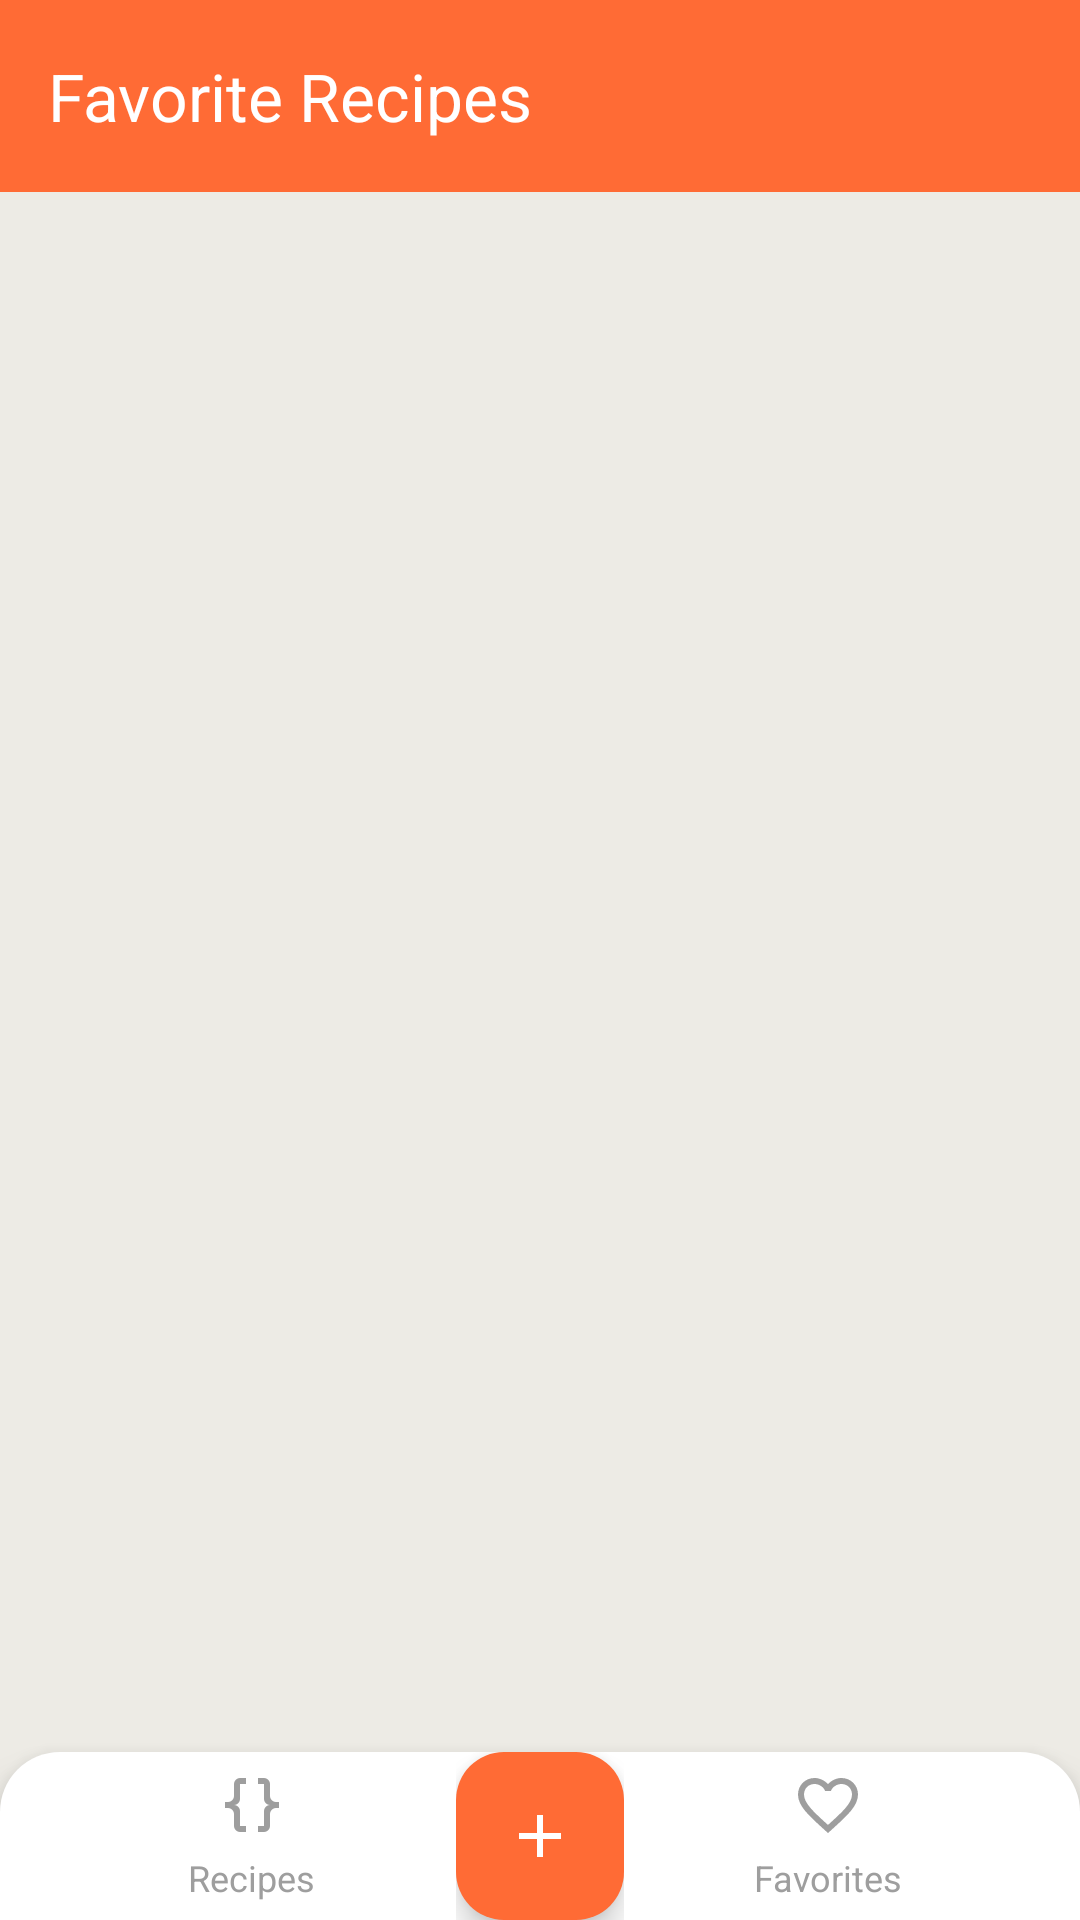

Reconstruct the res/layout file that produces this screen, plus the resources it refers to.
<!-- AndroidManifest.xml: application theme Theme.MyRecipeBook -->
<!-- res/layout/activity_favorites.xml -->
<?xml version="1.0" encoding="utf-8"?>
<RelativeLayout xmlns:android="http://schemas.android.com/apk/res/android"
    xmlns:app="http://schemas.android.com/apk/res-auto"
    android:layout_width="match_parent"
    android:layout_height="match_parent"
    android:background="@color/background_primary">

    
    <androidx.appcompat.widget.Toolbar
        android:id="@+id/toolbar"
        android:layout_width="match_parent"
        android:layout_height="?attr/actionBarSize"
        android:background="@color/primary_color"
        android:elevation="4dp"
        app:title="Favorite Recipes"
        app:titleTextColor="@android:color/white" />

    
    <FrameLayout
        android:layout_width="match_parent"
        android:layout_height="match_parent"
        android:layout_below="@id/toolbar"
        android:layout_above="@+id/bottomNavigation">

        
        <androidx.recyclerview.widget.RecyclerView
            android:id="@+id/recyclerViewFavorites"
            android:layout_width="match_parent"
            android:layout_height="match_parent"
            android:padding="16dp"
            android:clipToPadding="false" />

        
        <LinearLayout
            android:id="@+id/emptyStateView"
            android:layout_width="match_parent"
            android:layout_height="match_parent"
            android:orientation="vertical"
            android:gravity="center"
            android:padding="32dp"
            android:visibility="gone">

            <ImageView
                android:layout_width="120dp"
                android:layout_height="120dp"
                android:src="@drawable/ic_heart_outline"
                android:alpha="0.5"
                android:layout_marginBottom="24dp"
                android:contentDescription="No favorites"
                android:tint="@color/text_secondary" />

            <TextView
                android:layout_width="wrap_content"
                android:layout_height="wrap_content"
                android:text="No favorite recipes yet"
                android:textSize="24sp"
                android:textStyle="bold"
                android:textColor="@color/text_primary"
                android:layout_marginBottom="8dp" />

            <TextView
                android:layout_width="wrap_content"
                android:layout_height="wrap_content"
                android:text="Start adding recipes to your favorites by tapping the heart icon!"
                android:textSize="16sp"
                android:textColor="@color/text_secondary"
                android:textAlignment="center" />

        </LinearLayout>

    </FrameLayout>

    
    <include
        android:id="@+id/bottomNavigation"
        layout="@layout/bottom_navigation"
        android:layout_width="match_parent"
        android:layout_height="wrap_content"
        android:layout_alignParentBottom="true" />

</RelativeLayout>
<!-- res/layout/bottom_navigation.xml (included above) -->
<?xml version="1.0" encoding="utf-8"?>
<LinearLayout xmlns:android="http://schemas.android.com/apk/res/android"
    xmlns:app="http://schemas.android.com/apk/res-auto"
    android:layout_width="match_parent"
    android:layout_height="80dp"
    android:orientation="horizontal"
    android:background="@drawable/bottom_nav_background"
    android:elevation="8dp"
    android:gravity="center_vertical"
    android:paddingHorizontal="32dp">

    
    <LinearLayout
        android:id="@+id/tabRecipes"
        android:layout_width="0dp"
        android:layout_height="match_parent"
        android:layout_weight="1"
        android:orientation="vertical"
        android:gravity="center"
        android:background="?attr/selectableItemBackgroundBorderless">

        <ImageView
            android:id="@+id/iconRecipes"
            android:layout_width="24dp"
            android:layout_height="24dp"
            android:src="@drawable/ic_recipe"
            android:tint="@color/tab_unselected" />

        <TextView
            android:id="@+id/labelRecipes"
            android:layout_width="wrap_content"
            android:layout_height="wrap_content"
            android:text="Recipes"
            android:textSize="12sp"
            android:textColor="@color/tab_unselected"
            android:layout_marginTop="4dp" />

    </LinearLayout>

    
    <FrameLayout
        android:layout_width="56dp"
        android:layout_height="56dp"
        android:layout_marginHorizontal="16dp">

        <com.google.android.material.floatingactionbutton.FloatingActionButton
            android:id="@+id/fabAddRecipe"
            android:layout_width="56dp"
            android:layout_height="56dp"
            android:contentDescription="Add Recipe"
            app:srcCompat="@drawable/ic_add"
            app:backgroundTint="@color/primary_color"
            app:tint="@android:color/white"
            app:borderWidth="0dp"
            app:elevation="6dp" />

    </FrameLayout>

    
    <LinearLayout
        android:id="@+id/tabFavorites"
        android:layout_width="0dp"
        android:layout_height="match_parent"
        android:layout_weight="1"
        android:orientation="vertical"
        android:gravity="center"
        android:background="?attr/selectableItemBackgroundBorderless">

        <ImageView
            android:id="@+id/iconFavorites"
            android:layout_width="24dp"
            android:layout_height="24dp"
            android:src="@drawable/ic_heart_outline"
            android:tint="@color/tab_unselected" />

        <TextView
            android:id="@+id/labelFavorites"
            android:layout_width="wrap_content"
            android:layout_height="wrap_content"
            android:text="Favorites"
            android:textSize="12sp"
            android:textColor="@color/tab_unselected"
            android:layout_marginTop="4dp" />

    </LinearLayout>

</LinearLayout>
<!-- resources referenced by this layout -->
<resources>
  <color name="background_primary">#EDEBE5</color>
  <color name="primary_color">#FF6B35</color>
  <color name="tab_unselected">#9E9E9E</color>
  <color name="text_primary">#212121</color>
  <color name="text_secondary">#757575</color>
  <!-- drawable bottom_nav_background (drawable) -->
  <?xml version="1.0" encoding="utf-8"?>
  <shape xmlns:android="http://schemas.android.com/apk/res/android">
      <solid android:color="@color/card_background" />
      <corners android:topLeftRadius="20dp" android:topRightRadius="20dp" />
  </shape>
  <!-- drawable ic_add (drawable) -->
  <vector xmlns:android="http://schemas.android.com/apk/res/android"
      android:width="24dp"
      android:height="24dp"
      android:viewportWidth="24"
      android:viewportHeight="24">
      <path
          android:pathData="M19,13H13V19H11V13H5V11H11V5H13V11H19V13Z"
          android:fillColor="@android:color/white" />
  </vector>
  <!-- drawable ic_heart_outline (drawable) -->
  <vector xmlns:android="http://schemas.android.com/apk/res/android"
      android:width="24dp"
      android:height="24dp"
      android:viewportWidth="24"
      android:viewportHeight="24">
      <path
          android:pathData="M12.1,18.55L12,18.65L11.89,18.55C7.14,14.24 4,11.39 4,8.5C4,6.5 5.5,5 7.5,5C9.04,5 10.54,6 11.07,7.36H12.93C13.46,6 14.96,5 16.5,5C18.5,5 20,6.5 20,8.5C20,11.39 16.86,14.24 12.1,18.55M16.5,3C14.76,3 13.09,3.81 12,5.08C10.91,3.81 9.24,3 7.5,3C4.42,3 2,5.41 2,8.5C2,12.27 5.4,15.36 10.55,20.03L12,21.35L13.45,20.03C18.6,15.36 22,12.27 22,8.5C22,5.41 19.58,3 16.5,3Z"
          android:fillColor="@android:color/black" />
  </vector>
  <!-- drawable ic_recipe (drawable) -->
  <vector xmlns:android="http://schemas.android.com/apk/res/android"
      android:width="24dp"
      android:height="24dp"
      android:viewportWidth="24"
      android:viewportHeight="24">
      <path
          android:pathData="M8,3A2,2 0 0,0 6,5V9A2,2 0 0,1 4,11H3V13H4A2,2 0 0,1 6,15V19A2,2 0 0,0 8,21H10V19H8V14A2,2 0 0,0 6,12A2,2 0 0,0 8,10V5H10V3M16,3A2,2 0 0,1 18,5V9A2,2 0 0,0 20,11H21V13H20A2,2 0 0,0 18,15V19A2,2 0 0,1 16,21H14V19H16V14A2,2 0 0,1 18,12A2,2 0 0,1 16,10V5H14V3H16Z"
          android:fillColor="@android:color/black" />
  </vector>
  <style name="Theme.MyRecipeBook" parent="Base.Theme.MyRecipeBook" />
  <color name="card_background">#FFFFFF</color>
  <style name="Base.Theme.MyRecipeBook" parent="Theme.Material3.DayNight.NoActionBar">
          
          
      </style>
</resources>
